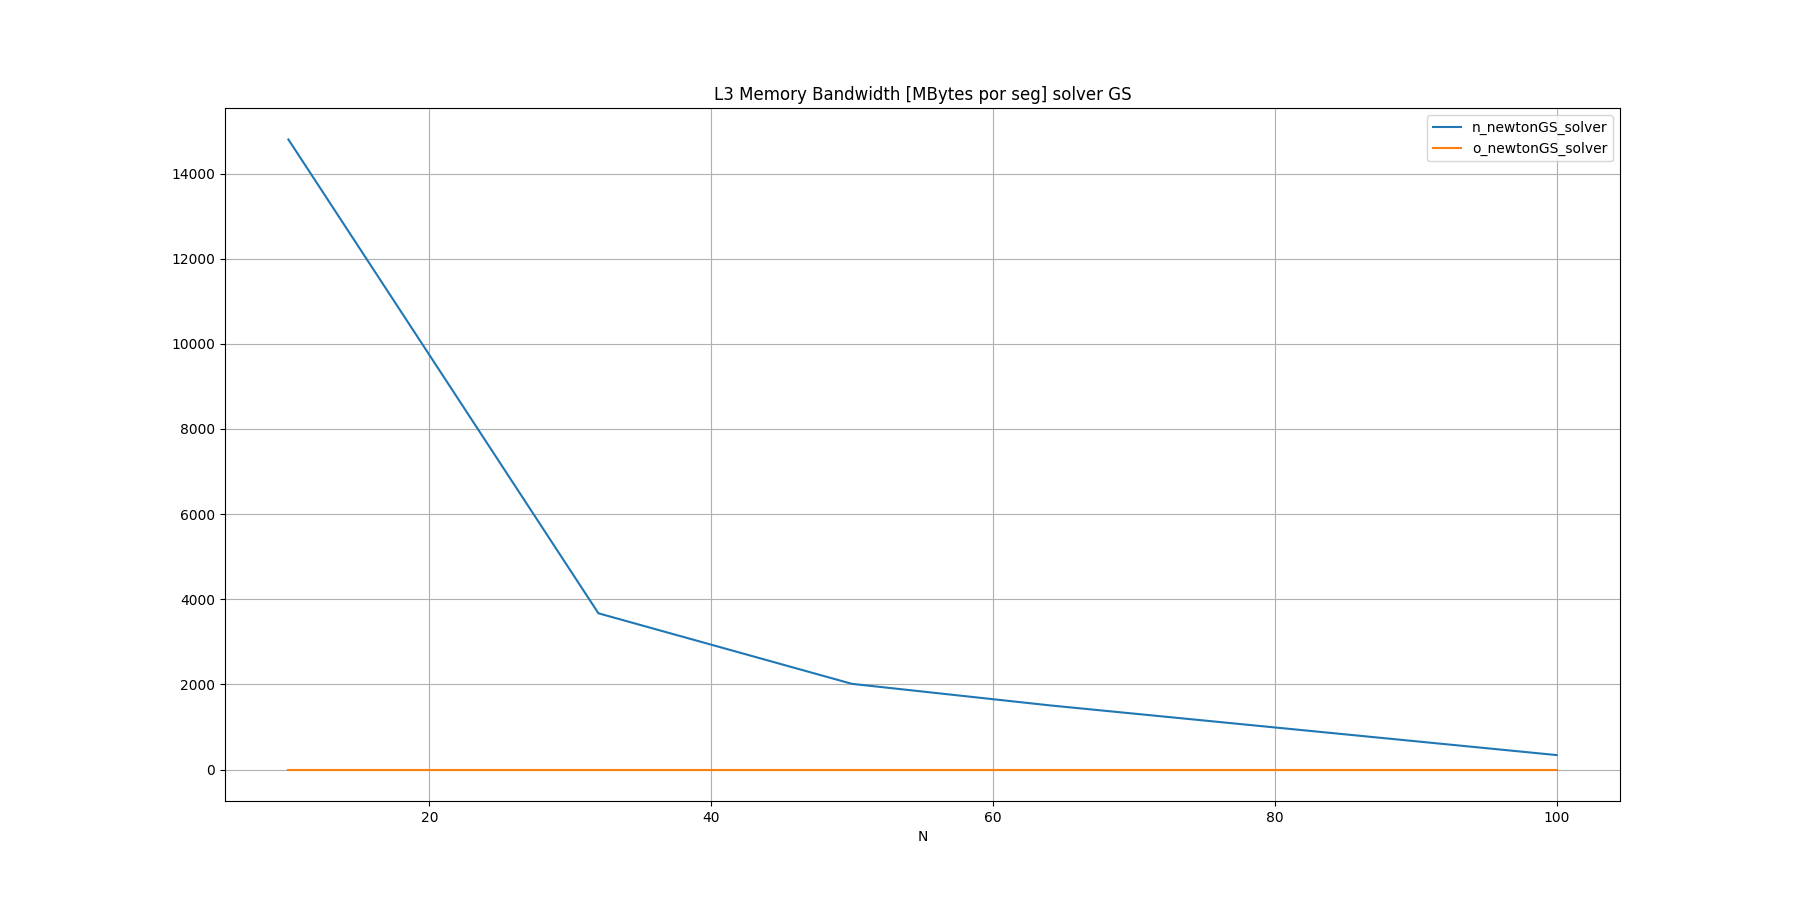

Values plotted in this chart, from the file beside it:
N, n_newtonGS_solver, o_newtonGS_solver
10, 14800, 
32, 3670, 
50, 2012, 
64, 1507, 
100, 338.7, 
